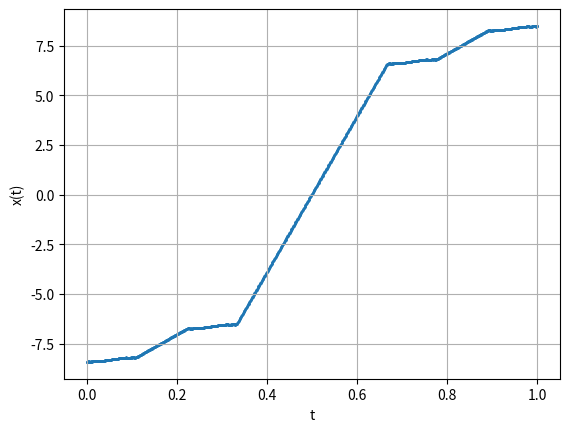

The matplotlib source for this figure:
import numpy as np
import matplotlib.pyplot as plt
from scipy.optimize import minimize_scalar

def T(x):
    def new_x(t):
        if t >= 0 and t <= 1/3:
            return (1/9)*x(3*t)-15/2
        if t > 1/3 and t < 2/3:
            return (1/3)*(x(0)-x(1)+135)*t+(2/9)*x(1)-(1/9)*x(0)-135/6
        if t >= 2/3 and t <= 1:
            return (1/9)*x(3*t-2)+15/2
        raise ValueError("t must be in [0,1]")
    return new_x

def iters_for_eps(alpha, eps, initial_rho):
    return np.log(eps*(1-alpha)/initial_rho)/np.log(alpha)

def C01_metric(f1, f2):
    return minimize_scalar(lambda x: -abs(f1(x) - f2(x)), bounds=(0, 1), method='bounded').x

def main():
    eps=10e-7
    alpha=1/9
    f = lambda x: 100000*np.exp(x)
    f_1 = T(f)
    initial_rho = C01_metric(f, f_1)
    iters = int(np.ceil(iters_for_eps(alpha, eps, initial_rho)))
    print(f"Iterations for eps={eps}: {iters}")
    for i in range(0, iters):
        f = T(f)
    f = np.vectorize(f)
    x = np.linspace(0, 1, 1000)

    y = f(x)

    plt.scatter(x, y, s=1)
    plt.xlabel('t')
    plt.ylabel('x(t)')
    plt.grid(True)
    plt.show()
    return

if __name__ == "__main__":
    main()